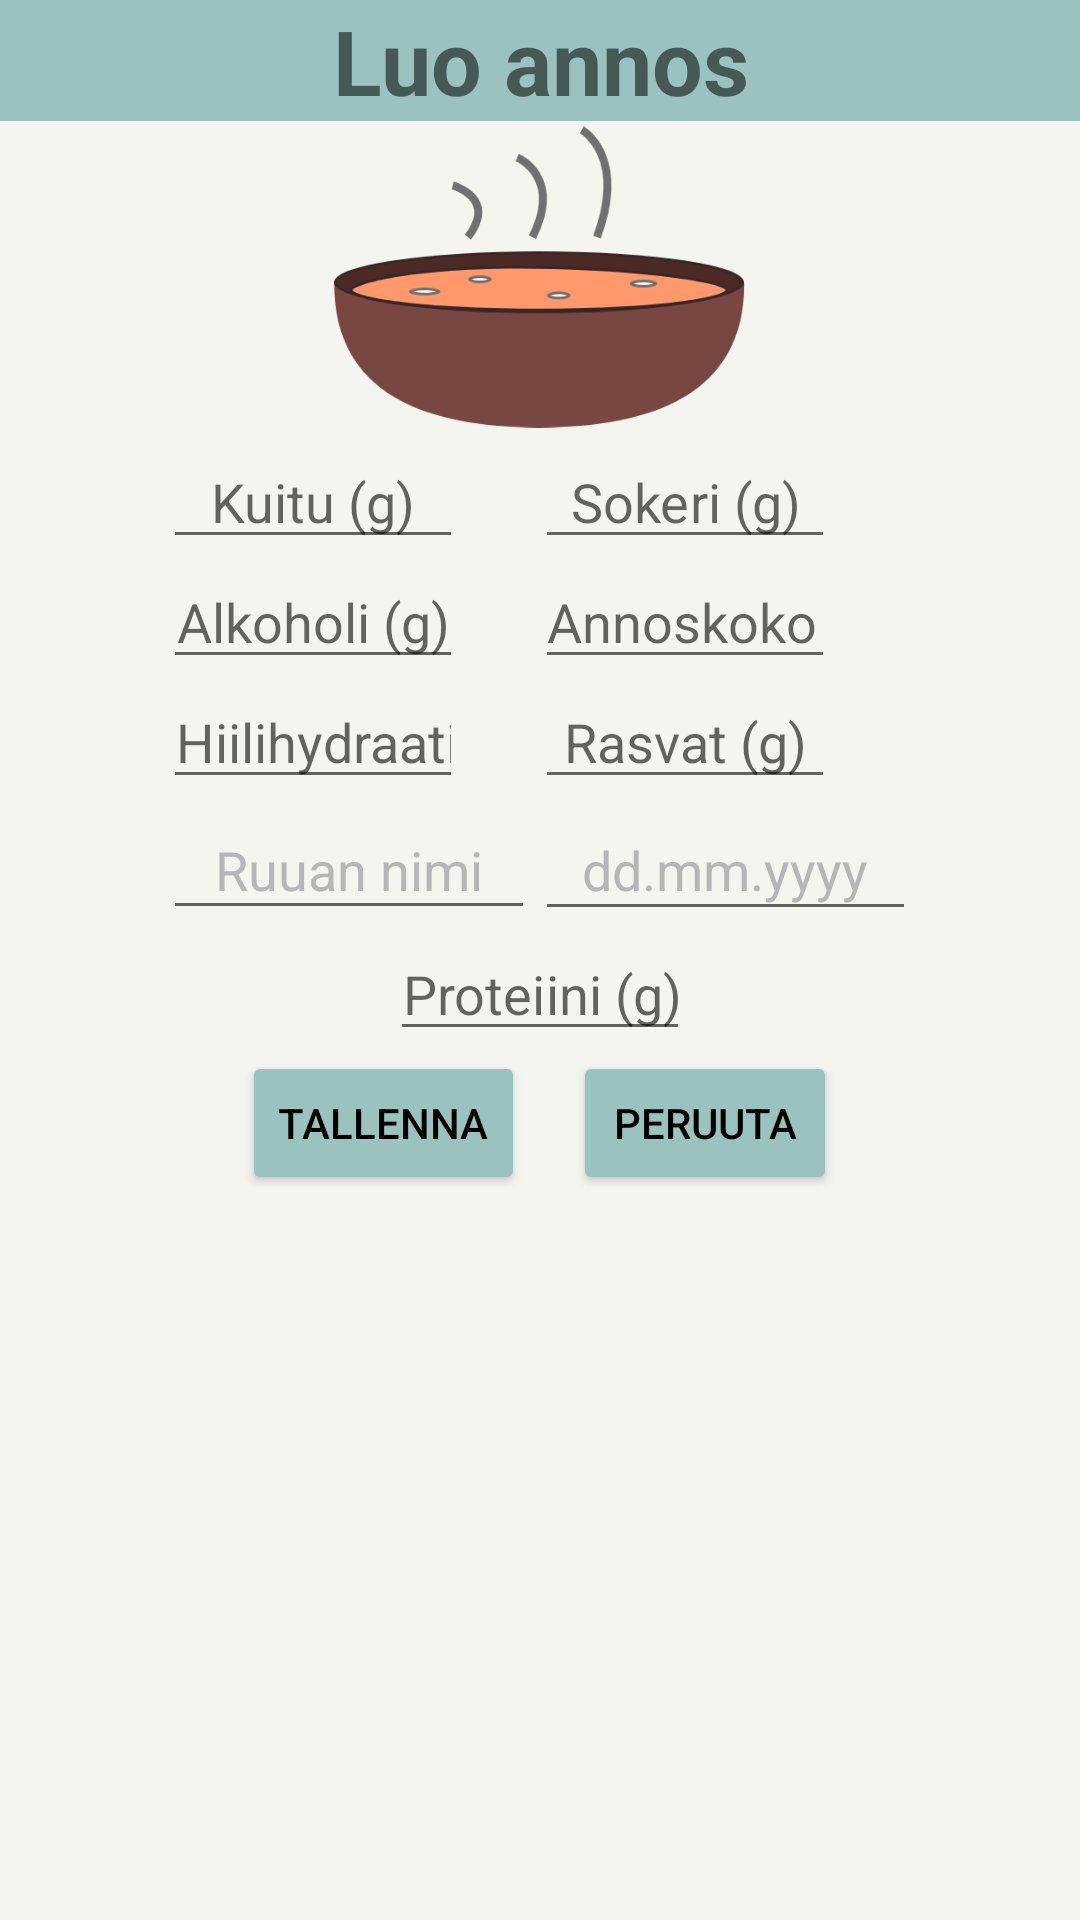

This screen was rendered from an Android layout file. Write that file and the resources it references.
<!-- AndroidManifest.xml: application theme Theme.HotSoup -->
<!-- res/layout/dialog_createownmeal.xml -->
<?xml version="1.0" encoding="utf-8"?>
<LinearLayout xmlns:android="http://schemas.android.com/apk/res/android"
    xmlns:app="http://schemas.android.com/apk/res-auto"
    xmlns:tools="http://schemas.android.com/tools"
    android:layout_width="match_parent"
    android:layout_height="match_parent"
    android:orientation="vertical"
    android:background="@color/natural_white"
    android:layout_gravity="center">

    <TextView
        android:id="@+id/textView"
        android:layout_width="match_parent"
        android:layout_height="wrap_content"
        android:background="@color/cyan"
        android:text="@string/create_a_meal"
        android:textAlignment="center"
        android:textSize="30sp"
        android:textStyle="bold"
        />
    <ImageView
        android:id="@+id/imageView5"
        android:layout_width="137dp"
        android:layout_height="104dp"
        android:layout_gravity="center_horizontal"
        app:srcCompat="@drawable/logo_main"
        android:contentDescription="TODO" />
    <GridLayout
        android:layout_width="wrap_content"
        android:layout_gravity="center_horizontal"
        android:background="@color/natural_white"
        android:layout_height="wrap_content"
        android:columnCount="2"
        android:layout_marginTop="2dp"
        android:orientation="horizontal">

        <EditText
            android:id="@+id/fiberHere"
            android:layout_width="100dp"
            android:layout_height="40dp"
            android:ems="10"
            android:hint="@string/fiber_g"
            android:inputType="numberDecimal"
            android:textAlignment="center"
            app:layout_constraintBottom_toBottomOf="parent"
            app:layout_constraintEnd_toEndOf="parent"
            app:layout_constraintHorizontal_bias="0.085"
            app:layout_constraintStart_toStartOf="parent"
            app:layout_constraintTop_toTopOf="parent"
            app:layout_constraintVertical_bias="0.469"
            android:importantForAutofill="no" />

        <EditText
            android:id="@+id/sugarHere"
            android:layout_width="100dp"
            android:layout_height="40dp"
            android:ems="10"
            android:hint="@string/sugar_g"
            android:inputType="numberDecimal"
            android:textAlignment="center"
            app:layout_constraintBottom_toBottomOf="parent"
            app:layout_constraintEnd_toEndOf="parent"
            app:layout_constraintHorizontal_bias="0.8"
            app:layout_constraintStart_toStartOf="parent"
            app:layout_constraintTop_toTopOf="parent"
            app:layout_constraintVertical_bias="0.469"
            android:importantForAutofill="no" />

        <EditText
            android:id="@+id/alcoholHere"
            android:layout_width="100dp"
            android:layout_height="40dp"
            android:ems="10"
            android:hint="@string/alcohol_g"
            android:inputType="numberDecimal"
            android:textAlignment="center"
            app:layout_constraintBottom_toBottomOf="parent"
            app:layout_constraintEnd_toEndOf="parent"
            app:layout_constraintHorizontal_bias="0.085"
            app:layout_constraintStart_toStartOf="parent"
            app:layout_constraintTop_toTopOf="parent"
            app:layout_constraintVertical_bias="0.577"
            android:importantForAutofill="no" />

        <EditText
            android:id="@+id/portionHere"
            android:layout_width="100dp"
            android:layout_height="40dp"
            android:ems="10"
            android:hint="@string/portion_g"
            android:inputType="numberDecimal"
            android:textAlignment="center"
            app:layout_constraintBottom_toBottomOf="parent"
            app:layout_constraintEnd_toEndOf="parent"
            app:layout_constraintHorizontal_bias="0.085"
            app:layout_constraintStart_toStartOf="parent"
            app:layout_constraintTop_toTopOf="parent"
            app:layout_constraintVertical_bias="0.277"
            android:importantForAutofill="no" />

        <EditText
            android:id="@+id/carbsHere"
            android:layout_width="100dp"
            android:layout_height="40dp"
            android:ems="10"
            android:hint="@string/carbs_g"
            android:inputType="numberDecimal"
            android:textAlignment="center"
            app:layout_constraintBottom_toBottomOf="parent"
            app:layout_constraintEnd_toEndOf="parent"
            app:layout_constraintHorizontal_bias="0.8"
            app:layout_constraintStart_toStartOf="parent"
            app:layout_constraintTop_toTopOf="parent"
            app:layout_constraintVertical_bias="0.374"
            android:importantForAutofill="no" />

        <EditText
            android:id="@+id/fatsHere"
            android:layout_width="100dp"
            android:layout_height="40dp"
            android:ems="10"
            android:hint="@string/fats_g"
            android:inputType="numberDecimal"
            android:textAlignment="center"
            app:layout_constraintBottom_toBottomOf="parent"
            app:layout_constraintEnd_toEndOf="parent"
            app:layout_constraintHorizontal_bias="0.8"
            app:layout_constraintStart_toStartOf="parent"
            app:layout_constraintTop_toTopOf="parent"
            app:layout_constraintVertical_bias="0.277"
            android:importantForAutofill="no" />



        <EditText
            android:id="@+id/foodNameHere"
            android:layout_width="124dp"
            android:layout_height="43dp"
            android:ems="10"
            android:hint="@string/food_name"
            android:inputType="textPersonName"
            android:textAlignment="center"
            android:textColorHint="#B6B6B6"
            app:layout_constraintBottom_toBottomOf="parent"
            app:layout_constraintEnd_toEndOf="parent"
            app:layout_constraintHorizontal_bias="0.909"
            app:layout_constraintStart_toStartOf="parent"
            app:layout_constraintTop_toTopOf="parent"
            app:layout_constraintVertical_bias="0.171"
            android:autofillHints="" />

        <EditText
            android:id="@+id/dateHere"
            android:layout_width="127dp"
            android:layout_height="44dp"
            android:autofillHints=""
            android:ems="10"
            android:hint="dd.mm.yyyy"
            android:inputType="textPersonName"
            android:textAlignment="center"
            android:textColorHint="#B6B6B6"
            app:layout_constraintBottom_toBottomOf="parent"
            app:layout_constraintEnd_toEndOf="parent"
            app:layout_constraintHorizontal_bias="0.098"
            app:layout_constraintStart_toStartOf="parent"
            app:layout_constraintTop_toTopOf="parent"
            app:layout_constraintVertical_bias="0.171" />

    </GridLayout>
    <EditText
    android:id="@+id/proteinHere"
        android:layout_gravity="center_horizontal"
    android:layout_width="100dp"
    android:layout_height="40dp"
    android:ems="10"
    android:hint="@string/protein_g"
    android:inputType="numberDecimal"
    android:textAlignment="center"

    android:importantForAutofill="no" />
    <LinearLayout
        android:layout_width="wrap_content"
        android:orientation="horizontal"
        android:layout_gravity="center_horizontal"
        android:layout_height="wrap_content">
        <Button
            android:id="@+id/saveButton"
            android:layout_width="wrap_content"
            android:layout_height="wrap_content"
            android:backgroundTint="#9ac2be"
            android:text="@string/save"
            android:textColor="#020000"
            android:layout_marginEnd="16dp"
            />

        <Button
            android:id="@+id/cancel"
            android:layout_width="wrap_content"
            android:layout_height="wrap_content"
            android:backgroundTint="#9ac2be"
            android:text="@string/cancel"
            android:textColor="#000000"
            />
    </LinearLayout>
</LinearLayout>
<!-- resources referenced by this layout -->
<resources>
  <color name="cyan">#9AC2BE</color>
  <color name="natural_white">#F4F5EE</color>
  <!-- drawable logo_main: png bitmap (drawable-hdpi, 9877 bytes) -->
  <string name="alcohol_g">Alkoholi (g)</string>
  <string name="cancel">Peruuta</string>
  <string name="carbs_g">Hiilihydraatit (g)</string>
  <string name="create_a_meal">Luo annos</string>
  <string name="fats_g">Rasvat (g)</string>
  <string name="fiber_g">Kuitu (g)</string>
  <string name="food_name">Ruuan nimi</string>
  <string name="portion_g">Annoskoko (g)</string>
  <string name="protein_g">Proteiini (g)</string>
  <string name="save">Tallenna</string>
  <string name="sugar_g">Sokeri (g)</string>
  <style name="Theme.HotSoup" parent="Theme.MaterialComponents.DayNight.NoActionBar">
          
          <item name="colorPrimary">@color/cyan</item>
          <item name="colorPrimaryVariant">@color/dark_orange</item>
          <item name="colorOnPrimary">@color/natural_white</item>
          
          <item name="colorSecondary">@color/teal_200</item>
          <item name="colorSecondaryVariant">@color/teal_700</item>
          <item name="colorOnSecondary">@color/black</item>
          
          <item name="android:statusBarColor" tools:targetApi="l">@color/cyan</item>
          
      </style>
  <color name="dark_orange">#F2935C</color>
  <color name="teal_200">#FF03DAC5</color>
  <color name="teal_700">#058584</color>
  <color name="black">#FF000000</color>
</resources>
